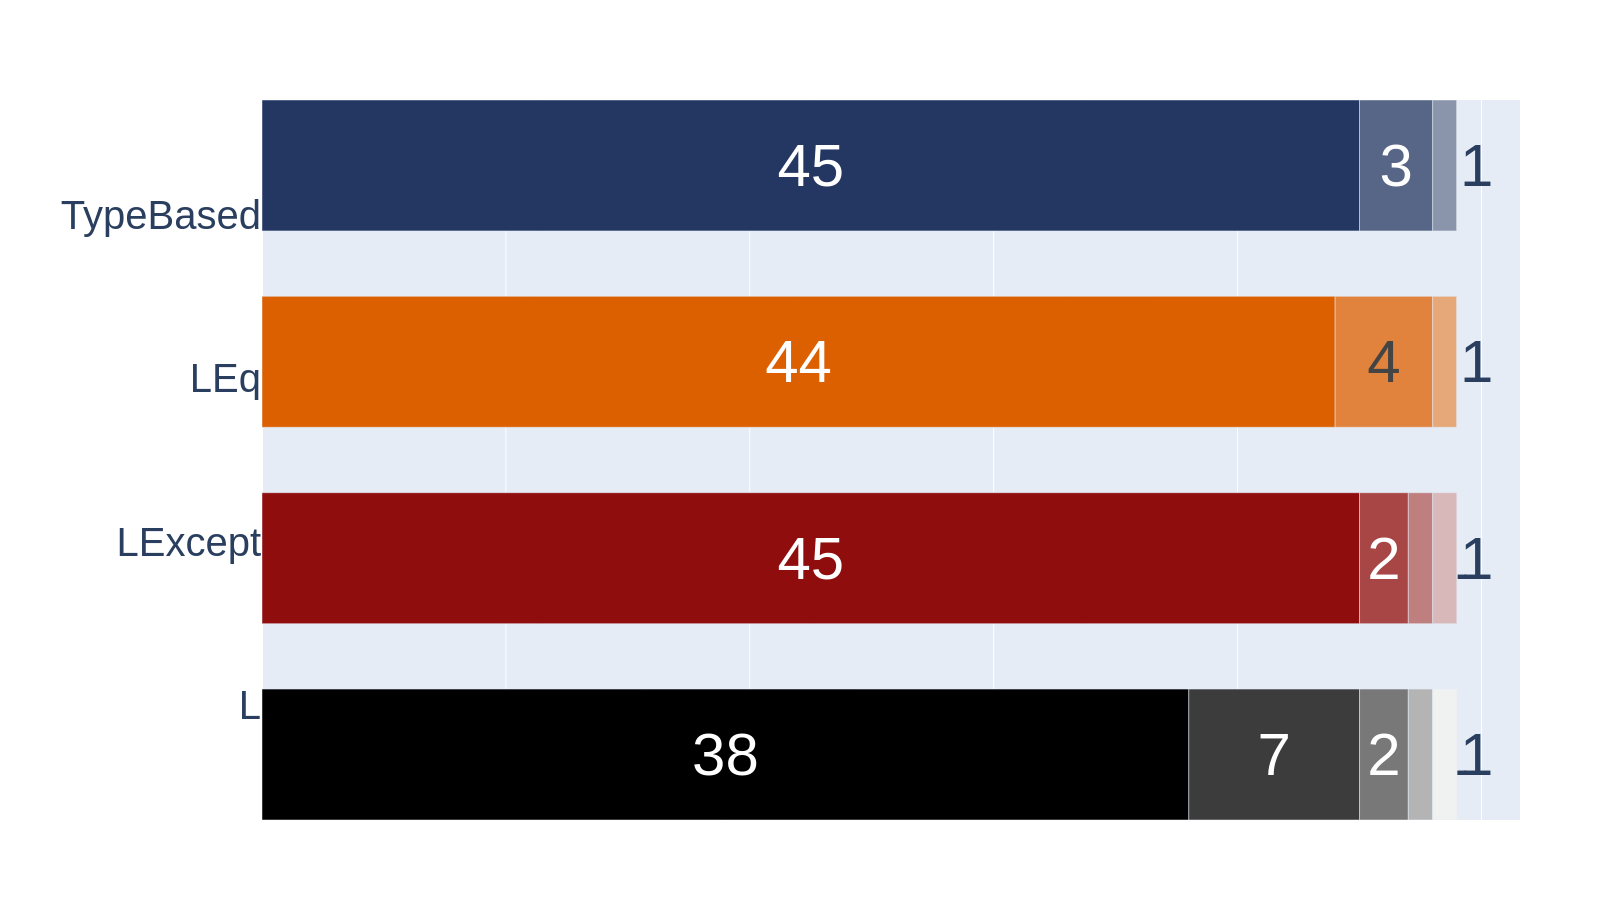

The file beside this chart, header and first rows:
TypeBasedGenerator	45	3	1	0	0
LExceptGenerator	45	2	1	1	0
LEqGenerator	44	4	1	0	0
LGenerator	38	7	2	1	1
